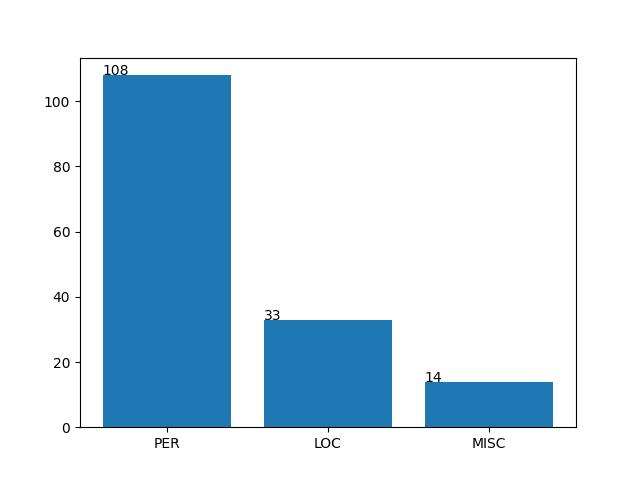

The table this chart was drawn from, first rows:
id, start_pos, end_pos, surface, type
1, 74, 83, Ser Piero, PER
1, 103, 124, Andrea del Verrocchio, PER
1, 160, 167, S. John, PER
1, 178, 184, Christ, PER
1, 191, 199, Leonardo, PER
1, 279, 287, Leonardo, PER
1, 368, 374, Andrea, PER
1, 402, 408, Andrea, PER
2, 84, 92, Flanders, LOC
2, 185, 201, Earthly Paradise, MISC
2, 211, 219, Leonardo, PER
3, 0, 8, Leonardo, PER
3, 32, 40, Our Lady, PER
4, 41, 62, Palace of Duke Cosimo, LOC
5, 4, 17, Antonio Segni, PER
5, 81, 88, Neptune, MISC
6, 32, 53, Adoration of the Magi, MISC
6, 167, 185, Loggia de'Peruzzi, LOC
7, 19, 24, Milan, LOC
7, 34, 54, Friars of S. Dominic, MISC
7, 59, 80, S. Maria delle Grazie, LOC
7, 84, 95, Last Supper, MISC
7, 160, 168, Apostles, PER
7, 227, 233, Christ, PER
7, 339, 345, Christ, PER
8, 51, 62, Last Supper, MISC
8, 91, 98, Passion, MISC
8, 118, 126, Leonardo, PER
8, 146, 154, Lodovico, PER
8, 161, 173, Massimiliano, PER
8, 242, 251, Francesco, PER
9, 30, 38, Leonardo, PER
9, 54, 59, Milan, LOC
9, 104, 112, Leonardo, PER
10, 43, 50, Madonna, PER
10, 57, 64, S. Anne, PER
10, 73, 79, Christ, PER
10, 328, 336, Leonardo, PER
10, 406, 413, Madonna, PER
10, 526, 542, Mother of Christ, PER
10, 639, 645, Virgin, PER
10, 707, 710, Son, PER
10, 816, 823, S. John, PER
10, 896, 903, S. Anne, PER
10, 1027, 1035, Leonardo, PER
11, 0, 8, Leonardo, PER
11, 35, 57, Francesco del Giocondo, PER
11, 230, 243, Fontainebleau, LOC
12, 11, 15, Rome, LOC
13, 10, 18, Leonardo, PER
13, 77, 90, Sala del Papa, LOC
13, 108, 124, S. Maria Novella, LOC
13, 152, 169, Niccolo Piccinino, PER
14, 26, 61, Messer Baldassarre Turini da Pescia, PER
15, 31, 44, Marco Oggioni, PER
15, 62, 81, S. Maria della Pace, LOC
15, 87, 106, Passing of Our Lady, MISC
16, 14, 22, Leonardo, PER
16, 166, 192, Church of the Misericordia, LOC
16, 202, 209, Bologna, LOC
... 95 more rows
